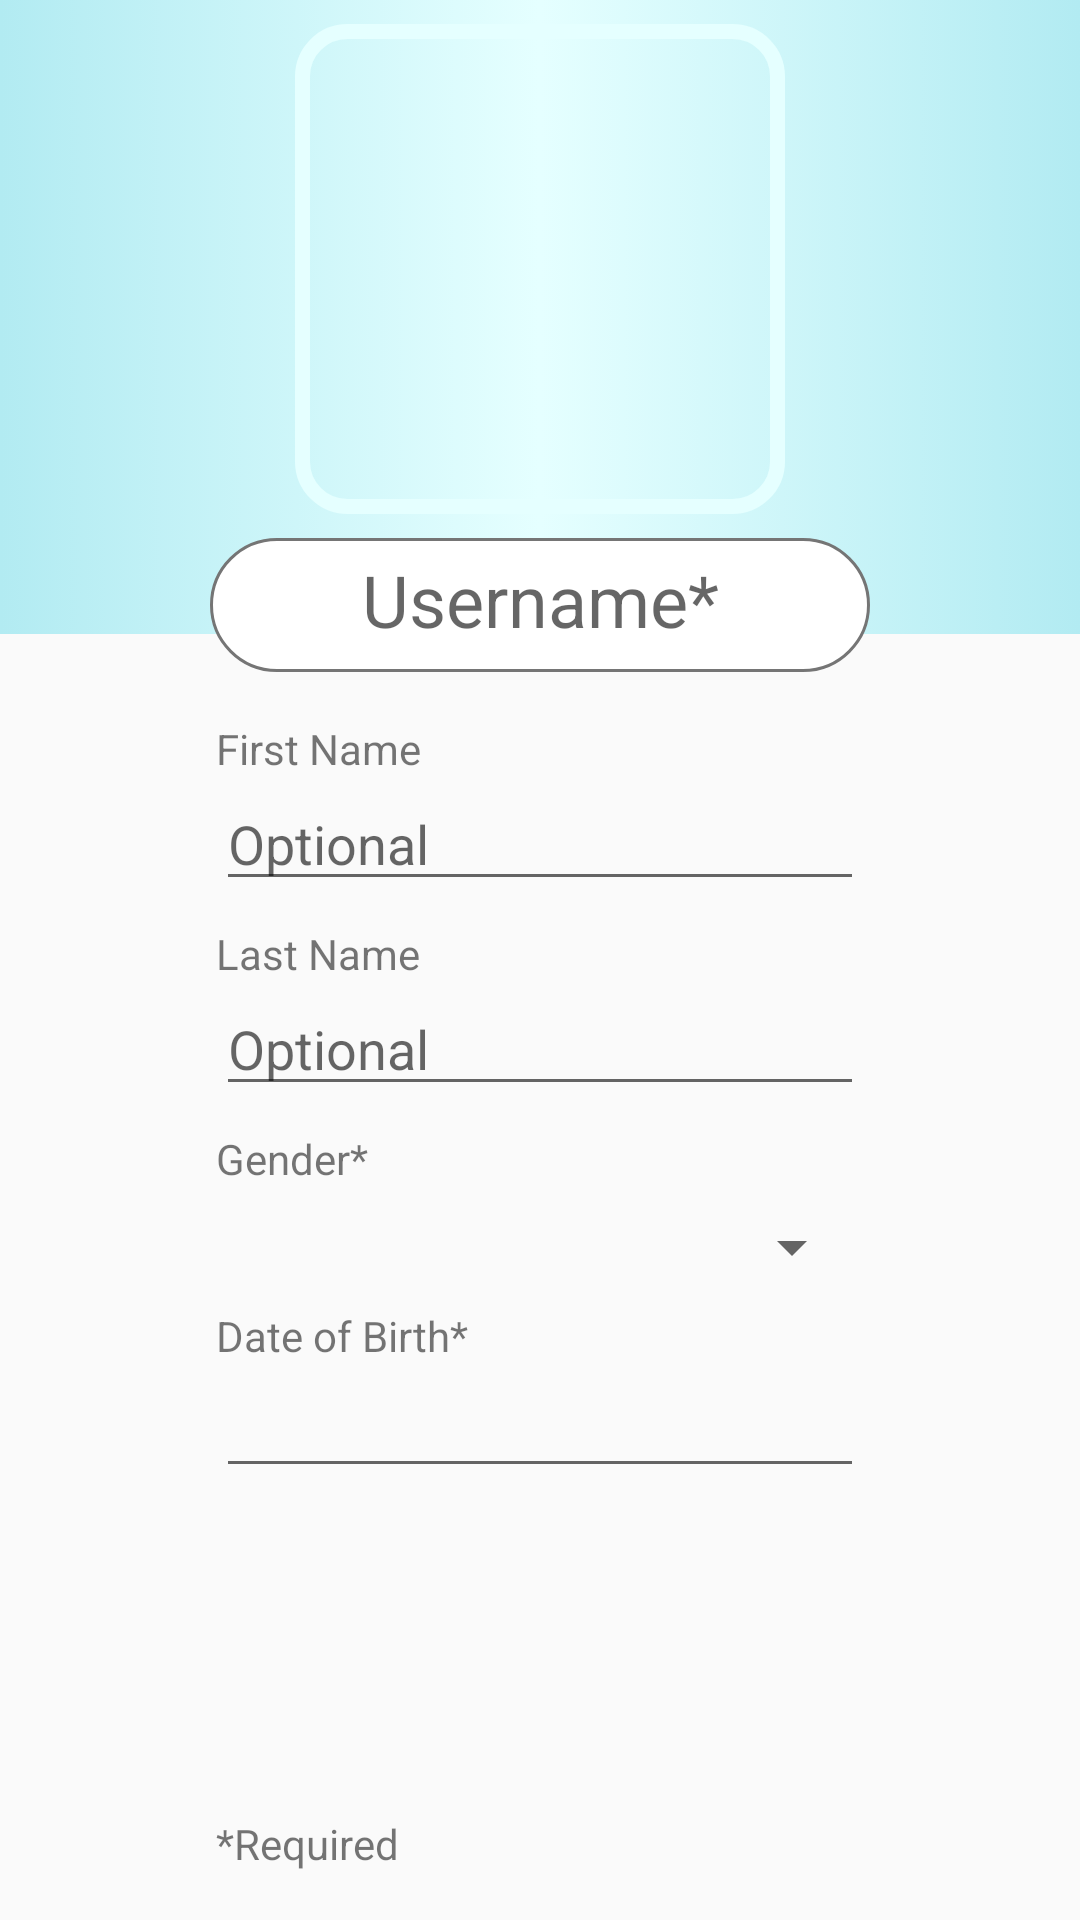

Write the Android layout XML for this screen, with the resource values it uses.
<!-- AndroidManifest.xml: application theme Theme.AppCompat.Light.NoActionBar -->
<!-- res/layout/activity_profile.xml -->
<?xml version="1.0" encoding="utf-8"?>
<android.support.constraint.ConstraintLayout xmlns:android="http://schemas.android.com/apk/res/android"
    xmlns:app="http://schemas.android.com/apk/res-auto"
    xmlns:tools="http://schemas.android.com/tools"
    android:layout_width="match_parent"
    android:layout_height="match_parent"
    android:descendantFocusability="beforeDescendants"
    android:focusableInTouchMode="true">

    <android.support.constraint.Guideline
        android:id="@+id/guideline_usernameTop"
        android:layout_width="wrap_content"
        android:layout_height="wrap_content"
        android:orientation="horizontal"
        app:layout_constraintGuide_end="357dp"
        app:layout_constraintGuide_percent=".28" />

    <android.support.constraint.Guideline
        android:id="@+id/guideline_usernameBottom"
        android:layout_width="wrap_content"
        android:layout_height="wrap_content"
        android:orientation="horizontal"
        app:layout_constraintGuide_end="357dp"
        app:layout_constraintGuide_percent=".35" />

    <android.support.constraint.Guideline
        android:id="@+id/guideline_tophalf"
        android:layout_width="wrap_content"
        android:layout_height="wrap_content"
        android:orientation="horizontal"
        app:layout_constraintGuide_end="357dp"
        app:layout_constraintGuide_percent=".33" />


    <android.support.constraint.ConstraintLayout
        android:id="@+id/container_profileData"
        android:layout_width="match_parent"
        android:layout_height="0dp"
        android:background="@drawable/gradient_toolbar"
        app:layout_constraintBottom_toTopOf="@+id/guideline_tophalf"
        app:layout_constraintEnd_toEndOf="parent"
        app:layout_constraintStart_toStartOf="parent"
        app:layout_constraintTop_toTopOf="parent">

    </android.support.constraint.ConstraintLayout>

    <ImageView
        android:id="@+id/imageView_navStatusBackground"
        android:layout_width="0dp"
        android:layout_height="0dp"
        android:layout_marginEnd="70dp"
        android:layout_marginLeft="70dp"
        android:layout_marginRight="70dp"
        android:layout_marginStart="70dp"
        app:layout_constraintBottom_toTopOf="@+id/guideline_usernameBottom"
        app:layout_constraintEnd_toEndOf="parent"
        app:layout_constraintStart_toStartOf="parent"
        app:layout_constraintTop_toTopOf="@+id/guideline_usernameTop"
        app:srcCompat="@drawable/drawable_roundbox" />

    <android.support.constraint.Group
        android:id="@+id/group_picture"
        android:layout_width="0dp"
        android:layout_height="0dp"
        android:layout_marginBottom="8dp"
        android:layout_marginEnd="32dp"
        android:layout_marginLeft="32dp"
        android:layout_marginRight="32dp"
        android:layout_marginStart="32dp"
        android:layout_marginTop="8dp"
        app:constraint_referenced_ids="imageView_profilePicBorder"
        app:layout_constraintBottom_toTopOf="@+id/guideline_usernameTop"
        app:layout_constraintDimensionRatio="1:1"
        app:layout_constraintEnd_toEndOf="parent"
        app:layout_constraintStart_toStartOf="parent"
        app:layout_constraintTop_toTopOf="parent" />

    <ImageView
        android:id="@+id/imageView_profilePic"
        android:layout_width="0dp"
        android:layout_height="0dp"
        android:layout_marginBottom="5dp"
        android:layout_marginEnd="5dp"
        android:layout_marginLeft="5dp"
        android:layout_marginRight="5dp"
        android:layout_marginStart="5dp"
        android:layout_marginTop="5dp"
        android:onClick="onProfileImageClick"
        app:layout_constraintBottom_toBottomOf="@+id/group_picture"
        app:layout_constraintEnd_toEndOf="@+id/group_picture"
        app:layout_constraintStart_toStartOf="@+id/group_picture"
        app:layout_constraintTop_toTopOf="@+id/group_picture" />

    <ImageView
        android:id="@+id/imageView_profilePicBorder"
        android:layout_width="0dp"
        android:layout_height="0dp"
        app:layout_constraintBottom_toBottomOf="@+id/group_picture"
        app:layout_constraintEnd_toEndOf="@+id/group_picture"
        app:layout_constraintStart_toStartOf="@+id/group_picture"
        app:layout_constraintTop_toTopOf="@+id/group_picture"
        app:srcCompat="@drawable/drawable_pictureframeround" />

    <android.support.constraint.Group
        android:id="@+id/group_info"
        android:layout_width="0dp"
        android:layout_height="0dp"
        android:layout_marginBottom="16dp"
        android:layout_marginTop="16dp"
        app:constraint_referenced_ids="lastName,dateOfBirth,editText_date,spinner_gender,editText_firstName,editText_lastName,firstName,gender,guideline_inforight,guideline_infoleft"
        app:layout_constraintBottom_toBottomOf="parent"
        app:layout_constraintEnd_toStartOf="@+id/guideline_inforight"
        app:layout_constraintHorizontal_bias="1.0"
        app:layout_constraintStart_toStartOf="@+id/guideline_infoleft"
        app:layout_constraintTop_toBottomOf="@+id/imageView_navStatusBackground"
        app:layout_constraintVertical_bias="0.0" />

    <EditText
        android:id="@+id/editText_username"
        android:layout_width="0dp"
        android:layout_height="0dp"
        android:layout_marginBottom="8dp"
        android:layout_marginEnd="8dp"
        android:layout_marginLeft="8dp"
        android:layout_marginRight="8dp"
        android:layout_marginStart="8dp"
        android:layout_marginTop="8dp"
        android:background="@android:color/transparent"
        android:ems="10"
        android:gravity="center_vertical|center_horizontal"
        android:hint="@string/username_required"
        android:inputType="textPersonName"
        android:textSize="24sp"
        app:layout_constraintBottom_toBottomOf="@+id/imageView_navStatusBackground"
        app:layout_constraintEnd_toEndOf="@+id/imageView_navStatusBackground"
        app:layout_constraintHorizontal_bias="0.0"
        app:layout_constraintStart_toStartOf="@+id/imageView_navStatusBackground"
        app:layout_constraintTop_toTopOf="@+id/imageView_navStatusBackground"
        app:layout_constraintVertical_bias="0.0" />

    <TextView
        android:id="@+id/firstName"
        android:layout_width="wrap_content"
        android:layout_height="wrap_content"
        android:text="@string/first_name"
        app:layout_constraintStart_toStartOf="@+id/editText_firstName"
        app:layout_constraintTop_toTopOf="@+id/group_info" />

    <EditText
        android:id="@+id/editText_firstName"
        android:layout_width="0dp"
        android:layout_height="wrap_content"
        android:ems="10"
        android:hint="@string/optional"
        android:inputType="textPersonName"
        android:singleLine="true"
        app:layout_constraintEnd_toEndOf="@+id/group_info"
        app:layout_constraintStart_toStartOf="@+id/group_info"
        app:layout_constraintTop_toBottomOf="@+id/firstName" />

    <TextView
        android:id="@+id/lastName"
        android:layout_width="wrap_content"
        android:layout_height="wrap_content"
        android:layout_marginTop="8dp"
        android:text="@string/last_name"
        app:layout_constraintStart_toStartOf="@+id/editText_lastName"
        app:layout_constraintTop_toBottomOf="@+id/editText_firstName" />

    <EditText
        android:id="@+id/editText_lastName"
        android:layout_width="0dp"
        android:layout_height="wrap_content"
        android:ems="10"
        android:hint="@string/optional"
        android:inputType="textPersonName"
        android:singleLine="true"
        app:layout_constraintEnd_toEndOf="@+id/group_info"
        app:layout_constraintStart_toStartOf="@+id/group_info"
        app:layout_constraintTop_toBottomOf="@+id/lastName" />

    <TextView
        android:id="@+id/gender"
        android:layout_width="wrap_content"
        android:layout_height="wrap_content"
        android:layout_marginTop="8dp"
        android:text="@string/gender"
        app:layout_constraintStart_toStartOf="@+id/editText_lastName"
        app:layout_constraintTop_toBottomOf="@+id/editText_lastName" />

    <Spinner
        android:id="@+id/spinner_gender"
        android:layout_width="0dp"
        android:layout_height="wrap_content"
        android:layout_marginTop="8dp"
        app:layout_constraintEnd_toEndOf="@+id/editText_lastName"
        app:layout_constraintStart_toStartOf="@+id/editText_lastName"
        app:layout_constraintTop_toBottomOf="@+id/gender" />

    <TextView
        android:id="@+id/dateOfBirth"
        android:layout_width="wrap_content"
        android:layout_height="wrap_content"
        android:layout_marginTop="8dp"
        android:text="@string/date_of_birth"
        app:layout_constraintStart_toStartOf="@+id/spinner_gender"
        app:layout_constraintTop_toBottomOf="@+id/spinner_gender" />

    <EditText
        android:id="@+id/editText_date"
        android:layout_width="0dp"
        android:layout_height="wrap_content"
        android:ems="10"
        android:focusable="false"
        android:inputType="date"
        app:layout_constraintEnd_toEndOf="@+id/group_info"
        app:layout_constraintStart_toStartOf="@+id/group_info"
        app:layout_constraintTop_toBottomOf="@+id/dateOfBirth" />

    <android.support.constraint.Guideline
        android:id="@+id/guideline_infoleft"
        android:layout_width="wrap_content"
        android:layout_height="wrap_content"
        android:orientation="vertical"
        app:layout_constraintGuide_begin="20dp"
        app:layout_constraintGuide_percent=".2" />

    <android.support.constraint.Guideline
        android:id="@+id/guideline_inforight"
        android:layout_width="wrap_content"
        android:layout_height="wrap_content"
        android:orientation="vertical"
        app:layout_constraintGuide_begin="20dp"
        app:layout_constraintGuide_percent=".8" />

    <TextView
        android:id="@+id/textView20"
        android:layout_width="wrap_content"
        android:layout_height="wrap_content"
        android:text="@string/required"
        app:layout_constraintBottom_toBottomOf="@+id/group_info"
        app:layout_constraintStart_toStartOf="@+id/guideline_infoleft" />

    <android.support.design.widget.FloatingActionButton
        android:id="@+id/button_save"
        android:layout_width="wrap_content"
        android:layout_height="wrap_content"
        android:clickable="true"
        android:onClick="onSelectionConfirmed"
        android:tint="@color/primaryLightColor"
        android:visibility="gone"
        app:backgroundTint="@color/primaryDarkColor"
        app:layout_constraintBottom_toBottomOf="@+id/group_info"
        app:layout_constraintEnd_toStartOf="@+id/guideline_inforight"
        app:srcCompat="@drawable/ic_save" />

</android.support.constraint.ConstraintLayout>
<!-- resources referenced by this layout -->
<resources>
  <color name="primaryDarkColor">#81b9bf</color>
  <color name="primaryLightColor">#e5ffff</color>
  <!-- drawable drawable_pictureframeround (drawable) -->
  <?xml version="1.0" encoding="utf-8"?>
  <shape xmlns:android="http://schemas.android.com/apk/res/android"
      android:shape="rectangle" >
      <corners
          android:radius="15dp">
      </corners>
      <solid
          android:color="@android:color/transparent">
      </solid>
      <stroke
          android:width="5dp"
          android:color="@color/primaryLightColor">
      </stroke>
  </shape>
  <!-- drawable drawable_roundbox (drawable) -->
  <?xml version="1.0" encoding="utf-8"?>
  <shape xmlns:android="http://schemas.android.com/apk/res/android"
      android:shape="rectangle" >
      <corners
          android:radius="30dp" >
  
      </corners>
      <solid
          android:color="@android:color/background_light">
      </solid>
      <stroke
          android:width="1dp"
          android:color="@color/secondaryTextColor">
  
      </stroke>
  </shape>
  <!-- drawable gradient_toolbar (drawable) -->
  <?xml version="1.0" encoding="utf-8"?>
  <selector xmlns:android="http://schemas.android.com/apk/res/android">
      <item>
          <shape android:shape="rectangle">
              <gradient
                  android:startColor="@color/primaryColor"
                  android:centerColor="@color/primaryLightColor"
                  android:endColor="@color/primaryColor"/>
          </shape>
      </item>
  </selector>
  <string name="date_of_birth">Date of Birth*</string>
  <string name="first_name">First Name</string>
  <string name="gender">Gender*</string>
  <string name="last_name">Last Name</string>
  <string name="optional">Optional</string>
  <string name="required">*Required</string>
  <string name="username_required">Username*</string>
  <color name="secondaryTextColor">#FF757575</color>
  <color name="primaryColor">#b2ebf2</color>
</resources>
